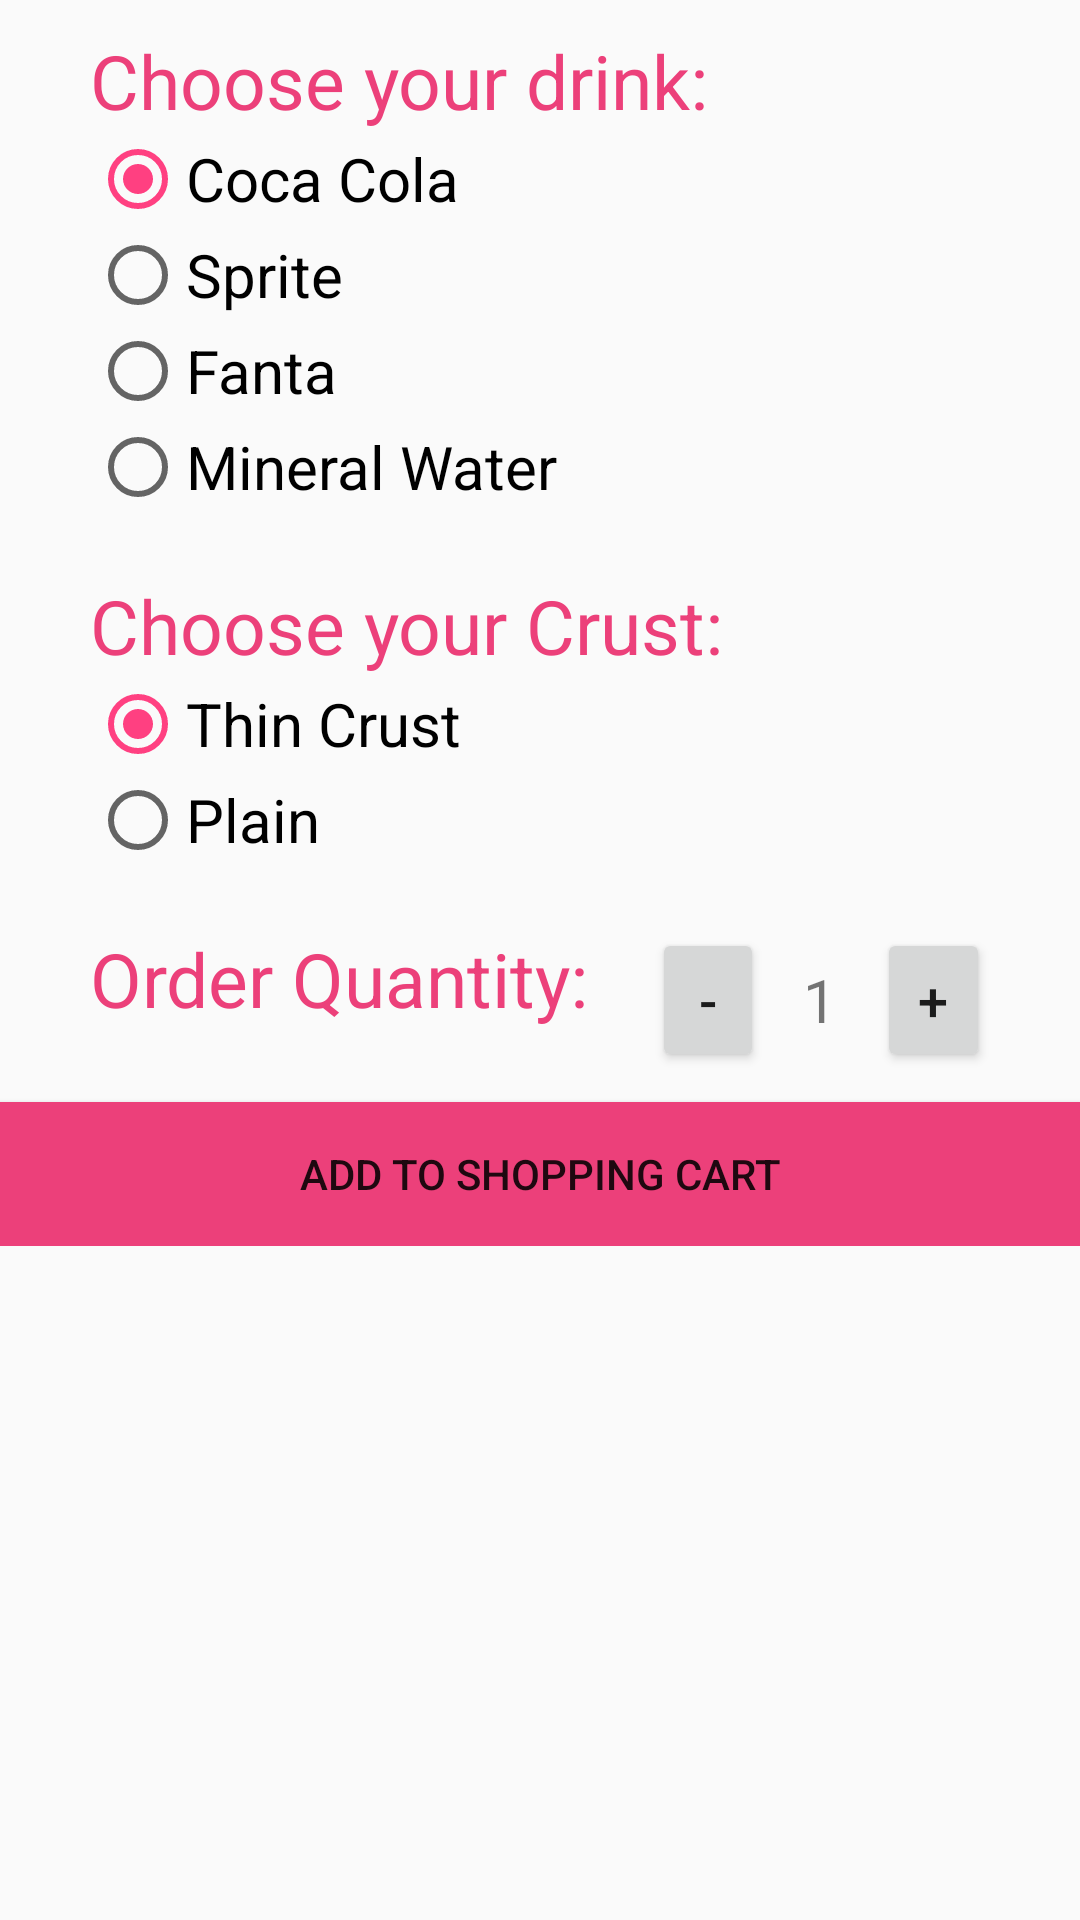

Layout XML and referenced resources for this Android screen:
<!-- AndroidManifest.xml: application theme AppTheme -->
<!-- res/layout/order_dialog.xml -->
<?xml version="1.0" encoding="utf-8"?>
<ScrollView xmlns:android="http://schemas.android.com/apk/res/android"
    xmlns:app="http://schemas.android.com/apk/res-auto"
    android:layout_width="match_parent"
    android:layout_height="match_parent">

    <LinearLayout xmlns:android="http://schemas.android.com/apk/res/android"
        android:layout_width="match_parent"
        android:layout_height="match_parent"
        android:orientation="vertical">

        <LinearLayout
            android:id="@+id/drinksLinearView"
            android:layout_width="match_parent"
            android:layout_height="wrap_content"
            android:orientation="vertical"
            android:paddingBottom="10dp"
            android:paddingLeft="30dp"
            android:paddingRight="30dp"
            android:paddingTop="10dp">

            <TextView
                android:layout_width="wrap_content"
                android:layout_height="wrap_content"
                android:text="Choose your drink:"
                android:textColor="@color/button_pink"
                android:textSize="25sp" />

            <RadioGroup
                android:id="@+id/drinksRadioGroup"
                android:layout_width="match_parent"
                android:layout_height="wrap_content"
                android:orientation="vertical"
                android:weightSum="1">

                <RadioButton
                    android:id="@+id/cocaCola"
                    android:layout_width="wrap_content"
                    android:layout_height="wrap_content"
                    android:layout_weight="1"
                    android:checked="true"
                    android:text="Coca Cola"
                    android:textSize="20sp" />

                <RadioButton
                    android:id="@+id/sprite"
                    android:layout_width="wrap_content"
                    android:layout_height="wrap_content"
                    android:layout_weight="1"
                    android:checked="false"
                    android:text="Sprite"
                    android:textSize="20sp" />

                <RadioButton
                    android:id="@+id/fanta"
                    android:layout_width="wrap_content"
                    android:layout_height="wrap_content"
                    android:checked="false"
                    android:text="Fanta"
                    android:textSize="20sp" />

                <RadioButton
                    android:id="@+id/mineralWater"
                    android:layout_width="wrap_content"
                    android:layout_height="wrap_content"
                    android:checked="false"
                    android:text="Mineral Water"
                    android:textSize="20sp" />
            </RadioGroup>
        </LinearLayout>

        <LinearLayout
            android:id="@+id/crustLinearView"
            android:layout_width="match_parent"
            android:layout_height="wrap_content"
            android:orientation="vertical"
            android:paddingBottom="10dp"
            android:paddingLeft="30dp"
            android:paddingRight="30dp"
            android:paddingTop="10dp">

            <TextView
                android:layout_width="wrap_content"
                android:layout_height="wrap_content"
                android:text="Choose your Crust:"
                android:textColor="@color/button_pink"
                android:textSize="25sp" />

            <RadioGroup
                android:id="@+id/crustRadioGroup"
                android:layout_width="match_parent"
                android:layout_height="wrap_content"
                android:orientation="vertical"
                android:weightSum="1">

                <RadioButton
                    android:id="@+id/thinCrust"
                    android:layout_width="wrap_content"
                    android:layout_height="wrap_content"
                    android:layout_weight="1"
                    android:checked="true"
                    android:text="Thin Crust"
                    android:textSize="20sp" />

                <RadioButton
                    android:id="@+id/plainCrust"
                    android:layout_width="wrap_content"
                    android:layout_height="wrap_content"
                    android:checked="false"
                    android:text="Plain"
                    android:textSize="20sp" />
            </RadioGroup>
        </LinearLayout>

        <LinearLayout
            android:layout_width="match_parent"
            android:layout_height="wrap_content"
            android:orientation="horizontal"
            android:paddingBottom="10dp"
            android:paddingLeft="30dp"
            android:paddingRight="30dp"
            android:paddingTop="10dp">

            <TextView
                android:layout_width="0dp"
                android:layout_height="match_parent"
                android:layout_weight="5"
                android:text="Order Quantity:"
                android:textColor="@color/button_pink"
                android:textSize="25sp" />

            <Button
                android:id="@+id/decrement"
                android:layout_width="0dp"
                android:layout_height="wrap_content"
                android:layout_weight="1"
                android:text="-"
                android:textSize="18sp"

                />

            <TextView
                android:id="@+id/oOrderQuantity"
                android:layout_width="0dp"
                android:layout_height="match_parent"
                android:layout_weight="1"
                android:gravity="center"
                android:text="1"
                android:textSize="20sp" />

            <Button
                android:id="@+id/increment"
                android:layout_width="0dp"
                android:layout_height="wrap_content"
                android:layout_weight="1"
                android:text="+"
                android:textSize="18sp"

                />
        </LinearLayout>

        <Button

            android:id="@+id/oAddToCartButton"
            android:layout_width="match_parent"
            android:layout_height="match_parent"
            android:background="@color/button_pink"
            android:text="Add to Shopping Cart" />

    </LinearLayout>
</ScrollView>
<!-- resources referenced by this layout -->
<resources>
  <color name="button_pink">#ec407a</color>
  <style name="AppTheme" parent="Theme.AppCompat.Light.DarkActionBar">
          
          <item name="colorPrimary">@color/welcome_blue</item>
          <item name="colorPrimaryDark">@color/colorPrimaryDark</item>
          <item name="colorAccent">@color/colorAccent</item>
      </style>
  <color name="welcome_blue">#42a5f5</color>
  <color name="colorPrimaryDark">#1976D2</color>
  <color name="colorAccent">#FF4081</color>
</resources>
